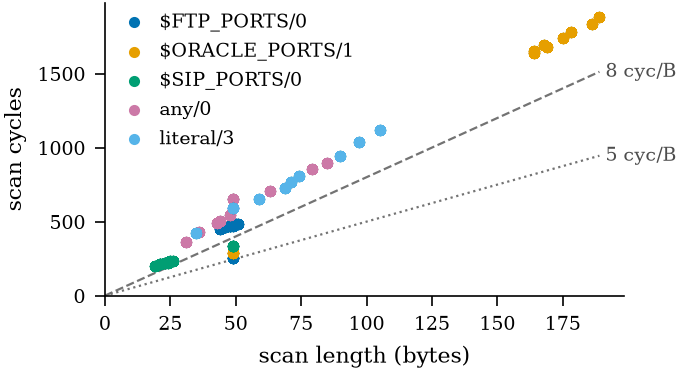

Values plotted in this chart, from the file beside it:
scan_bytes, cycles, group
19, 197, $SIP_PORTS/0
21, 211, $SIP_PORTS/0
23, 221, $SIP_PORTS/0
25, 231, $SIP_PORTS/0
49, 335, $SIP_PORTS/0
24, 222, $SIP_PORTS/0
26, 236, $SIP_PORTS/0
21, 211, $SIP_PORTS/0
23, 221, $SIP_PORTS/0
49, 335, $SIP_PORTS/0
19, 197, $SIP_PORTS/0
21, 211, $SIP_PORTS/0
23, 221, $SIP_PORTS/0
25, 231, $SIP_PORTS/0
49, 335, $SIP_PORTS/0
24, 222, $SIP_PORTS/0
26, 236, $SIP_PORTS/0
21, 211, $SIP_PORTS/0
23, 221, $SIP_PORTS/0
49, 335, $SIP_PORTS/0
44, 447, $FTP_PORTS/0
46, 461, $FTP_PORTS/0
48, 471, $FTP_PORTS/0
50, 481, $FTP_PORTS/0
49, 257, $FTP_PORTS/0
49, 472, $FTP_PORTS/0
51, 486, $FTP_PORTS/0
46, 461, $FTP_PORTS/0
48, 471, $FTP_PORTS/0
49, 257, $FTP_PORTS/0
44, 447, $FTP_PORTS/0
46, 461, $FTP_PORTS/0
48, 471, $FTP_PORTS/0
50, 481, $FTP_PORTS/0
49, 257, $FTP_PORTS/0
49, 472, $FTP_PORTS/0
51, 486, $FTP_PORTS/0
46, 461, $FTP_PORTS/0
48, 471, $FTP_PORTS/0
49, 289, $ORACLE_PORTS/1
168, 1690, $ORACLE_PORTS/1
164, 1650, $ORACLE_PORTS/1
164, 1638, $ORACLE_PORTS/1
169, 1676, $ORACLE_PORTS/1
49, 289, $ORACLE_PORTS/1
175, 1741, $ORACLE_PORTS/1
186, 1837, $ORACLE_PORTS/1
178, 1782, $ORACLE_PORTS/1
189, 1882, $ORACLE_PORTS/1
49, 289, $ORACLE_PORTS/1
168, 1690, $ORACLE_PORTS/1
164, 1650, $ORACLE_PORTS/1
164, 1638, $ORACLE_PORTS/1
169, 1676, $ORACLE_PORTS/1
49, 289, $ORACLE_PORTS/1
175, 1741, $ORACLE_PORTS/1
186, 1837, $ORACLE_PORTS/1
178, 1782, $ORACLE_PORTS/1
59, 653, literal/3
49, 594, literal/3
... 1,111 more rows
